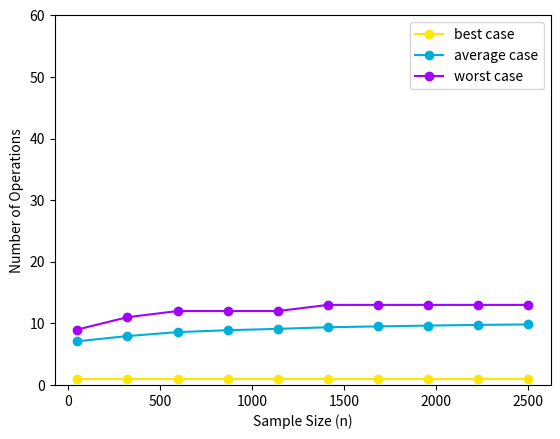

This chart was generated by the following Python code:
#Plotting binary search tree application search results
# [redacted]
#21 March 2020

import math
import matplotlib.pyplot as plt
import numpy as np

x = np.linspace(50, 2500, 10)

best_case_results = np.ones(10)

average_case_results = np.array([7.09, 7.94, 8.58, 8.89, 9.11,9.37, 9.51, 9.64, 9.75, 9.83])

worst_case_results = np.array([9, 11, 12, 12, 12, 13, 13, 13, 13, 13])
0
# plt.plot(x, best_case_results, label = 'best case', color = [(1,179/255,186/255)],marker = 'o', linestyle = '-')
# plt.plot(x, average_case_results, label = 'average case', color = [(186/255,1,201/255)], marker = 'o', linestyle = '-')
# plt.plot(x, worst_case_results, label = 'worst case', color = [(186/255,1,1)], marker = 'o', linestyle = '-')

plt.plot(x, best_case_results, label = 'best case', color = '#ffe700' ,marker = 'o', linestyle = '-')
plt.plot(x, average_case_results, label = 'average case', color = '#00aedb', marker = 'o', linestyle = '-')
plt.plot(x, worst_case_results, label = 'worst case', color = '#a200ff', marker = 'o', linestyle = '-')

plt.ylim(0,60)

plt.xlabel('Sample Size (n)')
plt.ylabel('Number of Operations')

plt.legend()

plt.show()